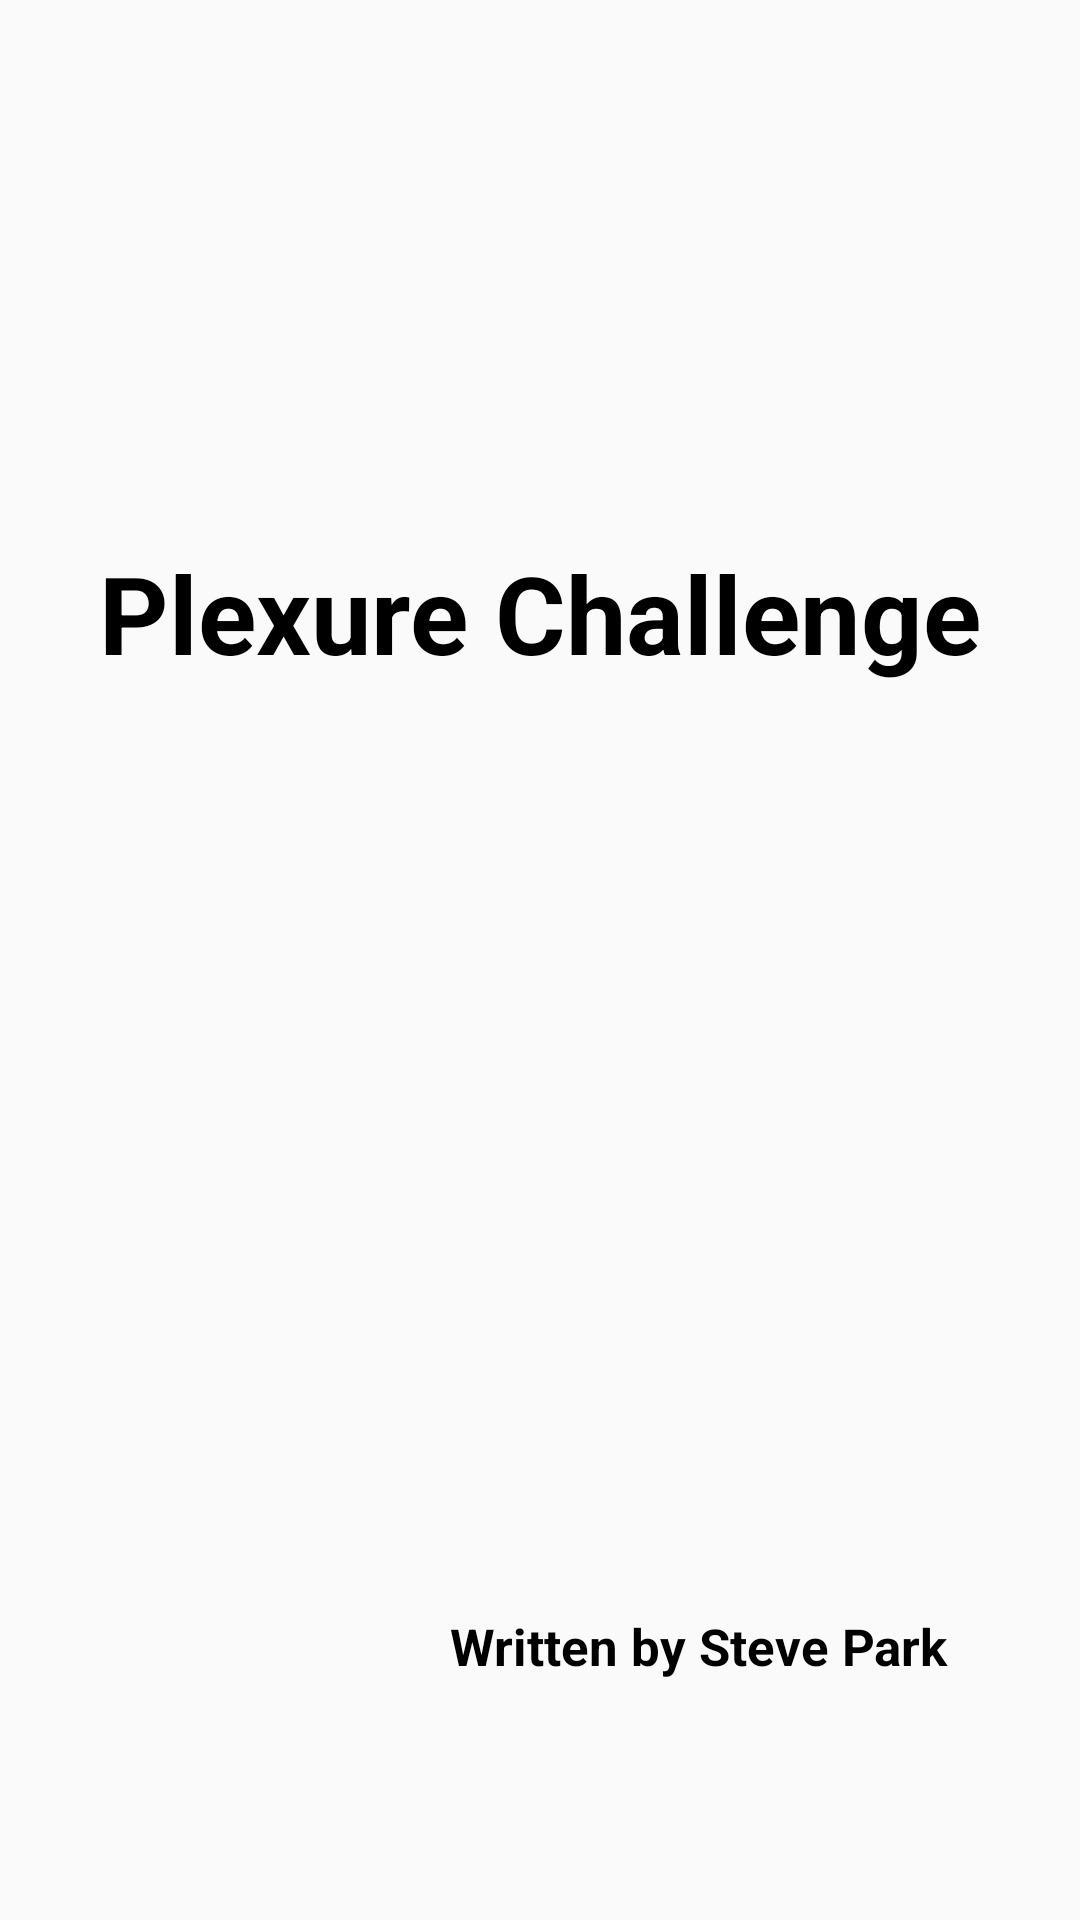

Produce the Android XML layout that renders to this screen, including the resource entries it uses.
<!-- AndroidManifest.xml: application theme AppTheme -->
<!-- res/layout/fragment_splash.xml -->
<?xml version="1.0" encoding="utf-8"?>
<androidx.constraintlayout.widget.ConstraintLayout xmlns:android="http://schemas.android.com/apk/res/android"
    xmlns:app="http://schemas.android.com/apk/res-auto"
    xmlns:tools="http://schemas.android.com/tools"
    android:id="@+id/constraintLayout"
    android:layout_width="match_parent"
    android:layout_height="match_parent">

    <TextView
            android:id="@+id/txtTitle"
            android:layout_width="wrap_content"
            android:layout_height="wrap_content"
            android:layout_marginTop="180dp"
            android:text="Plexure Challenge"
            android:textColor="#000"
            android:textSize="36sp"
            android:textStyle="bold"
            app:layout_constraintLeft_toLeftOf="parent"
            app:layout_constraintRight_toRightOf="parent"
            app:layout_constraintTop_toTopOf="parent"/>

    <TextView
            android:id="@+id/txtDescription"
            android:layout_width="wrap_content"
            android:layout_height="wrap_content"
            android:layout_marginBottom="80dp"
            android:layout_marginRight="44dp"
            android:text="Written by Steve Park"
            android:textColor="#000"
            android:textSize="17sp"
            android:textStyle="bold"
            app:layout_constraintRight_toRightOf="parent"
            app:layout_constraintBottom_toBottomOf="parent"/>
</androidx.constraintlayout.widget.ConstraintLayout>
<!-- resources referenced by this layout -->
<resources>
  <style name="AppTheme" parent="Theme.AppCompat.Light.DarkActionBar">
          
          <item name="colorPrimary">@color/colorPrimary</item>
          <item name="colorPrimaryDark">@color/colorPrimaryDark</item>
          <item name="colorAccent">@color/colorAccent</item>
      </style>
  <color name="colorPrimary">#008577</color>
  <color name="colorPrimaryDark">#00574B</color>
  <color name="colorAccent">#D81B60</color>
</resources>
